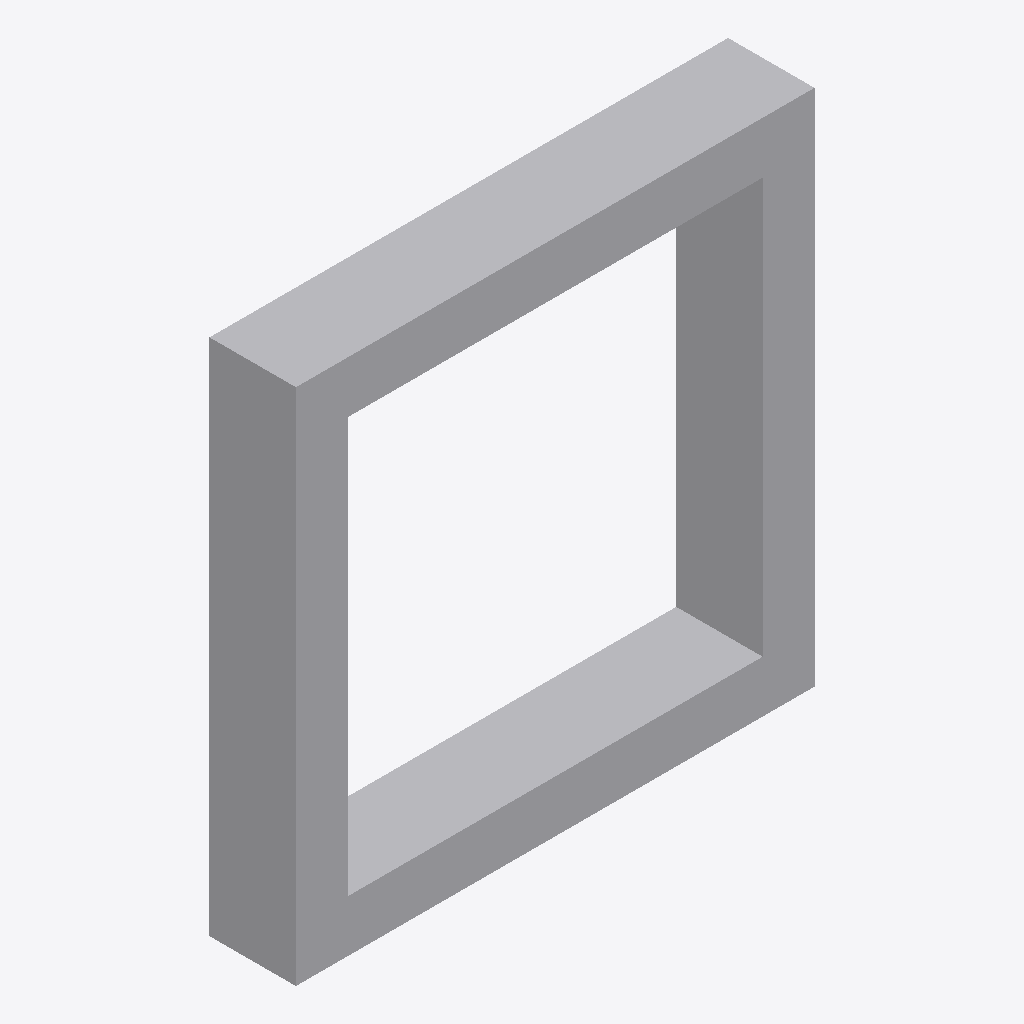
Isometric view of an IFC building model (IFC-SPF (STEP), schema IFC4X3, length unit metre), seen from the south-west, elements coloured by IFC class: 1 other element (light grey).
Extent 0.720 m × 0.120 m × 0.720 m (x, y, z). Elements (1): 1 IfcBuildingElementProxy.

HEADER;
FILE_DESCRIPTION(('ViewDefinition [CoordinationView]'),'2;1');
FILE_NAME('LM3-CWL-P016.ifc','2026-08-30T00:00:00+00:00',('OpenSourceRail'),('OpenSourceRail'),'IfcOpenShell 0.8.5','OpenSourceRail deterministic LM3 product-library','design-reference / not for construction');
FILE_SCHEMA(('IFC4X3'));
ENDSEC;
DATA;
#1=IFCPROJECT('36HRW3pWLTjeqHIJBp3WS7',$,'LM3-CWL-P016 — CWL-FRP-06 backing-ring flange fiberglass cast set','Design-reference geometry and assembly hierarchy only; supplier freeze, released drawings/tolerances, calculations, qualified processes and first-article tests remain mandatory.',$,$,$,(#12),#7);
#2=IFCSITE('0GhreGs3HK_9sdv5waoMCy',$,'LM3 product library',$,$,#18,$,$,.ELEMENT.,$,$,$,$,$);
#3=IFCBUILDING('0rZEEWu$5RAxPyeI0dfd69',$,'LM3 assembly inspection fixture',$,$,#21,$,$,.ELEMENT.,$,$,$);
#28=IFCBUILDINGELEMENTPROXY('1KUQwKqA1TKv5M949uA4V_',$,'CWL-FRP-06 backing-ring flange fiberglass cast set','Solid-laminate backing-ring flange sections that carry seals, glass-carrier lands, and split-line closures without carrying crash loads.',$,#69,#65,'LM3-CWL-P016',$);
ENDSEC;
